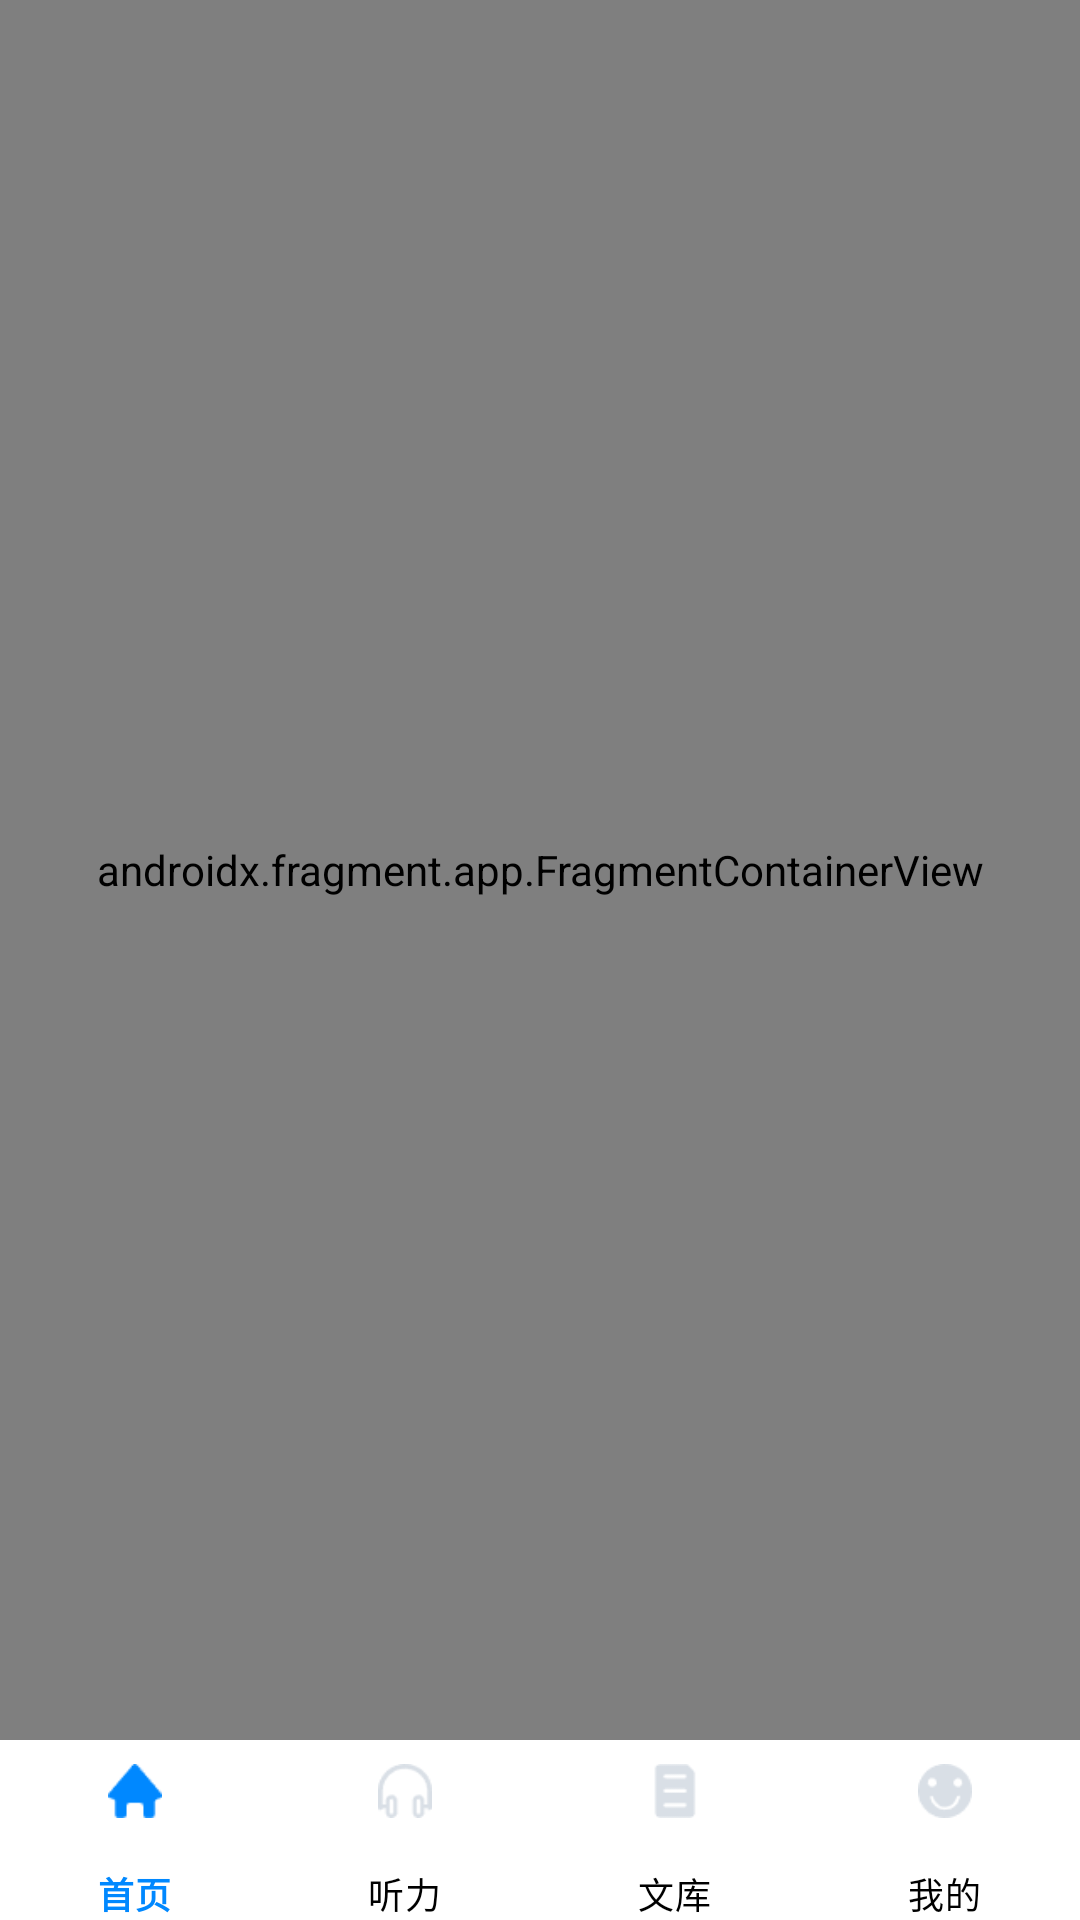

Android layout source for this screen:
<!-- AndroidManifest.xml: application theme Theme.MyApplication -->
<!-- res/layout/activity_second.xml -->
<?xml version="1.0" encoding="utf-8"?>
<androidx.constraintlayout.widget.ConstraintLayout xmlns:android="http://schemas.android.com/apk/res/android"
    xmlns:app="http://schemas.android.com/apk/res-auto"
    xmlns:tools="http://schemas.android.com/tools"
    android:id="@+id/main"
    android:layout_width="match_parent"
    android:layout_height="match_parent"
    tools:context=".SecondActivity">

    <LinearLayout
        android:id="@+id/base_content"
        app:layout_constraintBottom_toTopOf="@id/navigation_rail"
        app:layout_constraintTop_toTopOf="parent"
        android:layout_width="match_parent"
        android:layout_height="0dp">
        <androidx.fragment.app.FragmentContainerView
            android:name="androidx.navigation.fragment.NavHostFragment"
            android:id="@+id/fragments"
            android:layout_width="match_parent"
            android:layout_height="match_parent"
            app:navGraph="@navigation/navigation_home"
            app:defaultNavHost="false"/>
    </LinearLayout>
    <com.google.android.material.bottomnavigation.BottomNavigationView
        app:backgroundTint="@color/color_white"
        style="@style/Widget.Material3.BottomNavigationView"
        android:id="@+id/navigation_rail"
        android:layout_width="match_parent"
        android:layout_height="60dp"
        android:layout_gravity="center"
        app:menu="@menu/menu_navigation"
        app:itemIconSize="18dp"
        app:labelVisibilityMode="labeled"
        app:activeIndicatorLabelPadding="2dp"
        app:itemPaddingTop="8dp"
        app:itemPaddingBottom="0dp"
        app:itemTextColor="@color/selector_color_navigation_text"
        app:itemIconTint="@color/selector_color_navigation_icon"
        app:itemRippleColor="@null"
        app:itemActiveIndicatorStyle="@null"
        app:layout_constraintBottom_toBottomOf="parent"
        app:layout_constraintStart_toStartOf="parent"
        app:layout_constraintEnd_toEndOf="parent"/>
</androidx.constraintlayout.widget.ConstraintLayout>
<!-- resources referenced by this layout -->
<resources>
  <color name="color_white">#FFFFFFFF</color>
  <style name="Theme.MyApplication" parent="Base.Theme.MyApplication" />
  <style name="Base.Theme.MyApplication" parent="Theme.Material3.DayNight.NoActionBar">
          
          
      </style>
</resources>
